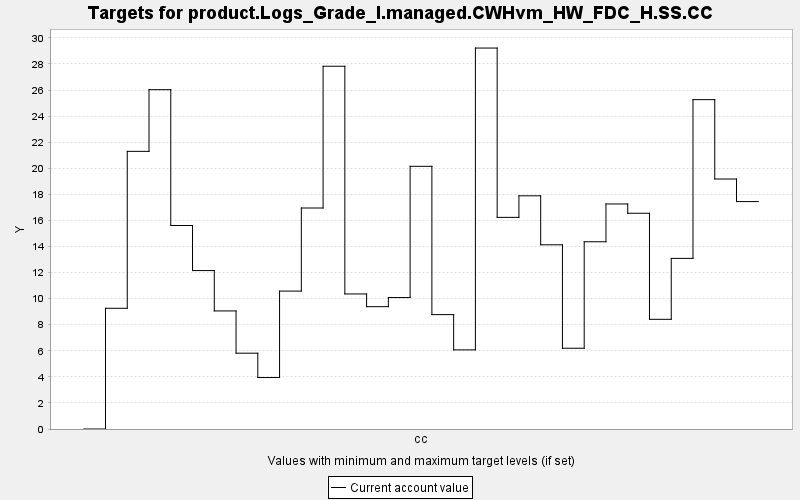

Source data for this figure (header and first rows):
TARGET, PERIOD, YEAR, PERIODWIDTH, MINIMUM, MAXIMUM, MINWEIGHT, MAXWEIGHT, CURRENT, SUMMARY
product.Logs_Grade_I.managed.CWHvm_HW_FD…, 0, 0, 10.0, 0.0, 10000, 1.0, 1.0, 0.0, 0.0
product.Logs_Grade_I.managed.CWHvm_HW_FD…, 1, 10, 10.0, 0.0, 10000, 1.0, 1.0, 9.26, 0.0
product.Logs_Grade_I.managed.CWHvm_HW_FD…, 2, 20, 10.0, 0.0, 10000, 1.0, 1.0, 21.3, 0.0
product.Logs_Grade_I.managed.CWHvm_HW_FD…, 3, 30, 10.0, 0.0, 10000, 1.0, 1.0, 26.03, 0.0
product.Logs_Grade_I.managed.CWHvm_HW_FD…, 4, 40, 10.0, 0.0, 10000, 1.0, 1.0, 15.61, 0.0
product.Logs_Grade_I.managed.CWHvm_HW_FD…, 5, 50, 10.0, 0.0, 10000, 1.0, 1.0, 12.15, 0.0
product.Logs_Grade_I.managed.CWHvm_HW_FD…, 6, 60, 10.0, 0.0, 10000, 1.0, 1.0, 9.057, 0.0
product.Logs_Grade_I.managed.CWHvm_HW_FD…, 7, 70, 10.0, 0.0, 10000, 1.0, 1.0, 5.815, 0.0
product.Logs_Grade_I.managed.CWHvm_HW_FD…, 8, 80, 10.0, 0.0, 10000, 1.0, 1.0, 3.948, 0.0
product.Logs_Grade_I.managed.CWHvm_HW_FD…, 9, 90, 10.0, 0.0, 10000, 1.0, 1.0, 10.58, 0.0
product.Logs_Grade_I.managed.CWHvm_HW_FD…, 10, 100, 10.0, 0.0, 10000, 1.0, 1.0, 16.95, 0.0
product.Logs_Grade_I.managed.CWHvm_HW_FD…, 11, 110, 10.0, 0.0, 10000, 1.0, 1.0, 27.83, 0.0
product.Logs_Grade_I.managed.CWHvm_HW_FD…, 12, 120, 10.0, 0.0, 10000, 1.0, 1.0, 10.36, 0.0
product.Logs_Grade_I.managed.CWHvm_HW_FD…, 13, 130, 10.0, 0.0, 10000, 1.0, 1.0, 9.383, 0.0
product.Logs_Grade_I.managed.CWHvm_HW_FD…, 14, 140, 10.0, 0.0, 10000, 1.0, 1.0, 10.08, 0.0
product.Logs_Grade_I.managed.CWHvm_HW_FD…, 15, 150, 10.0, 0.0, 10000, 1.0, 1.0, 20.15, 0.0
product.Logs_Grade_I.managed.CWHvm_HW_FD…, 16, 160, 10.0, 0.0, 10000, 1.0, 1.0, 8.774, 0.0
product.Logs_Grade_I.managed.CWHvm_HW_FD…, 17, 170, 10.0, 0.0, 10000, 1.0, 1.0, 6.069, 0.0
product.Logs_Grade_I.managed.CWHvm_HW_FD…, 18, 180, 10.0, 0.0, 10000, 1.0, 1.0, 29.22, 0.0
product.Logs_Grade_I.managed.CWHvm_HW_FD…, 19, 190, 10.0, 0.0, 10000, 1.0, 1.0, 16.23, 0.0
product.Logs_Grade_I.managed.CWHvm_HW_FD…, 20, 200, 10.0, 0.0, 10000, 1.0, 1.0, 17.89, 0.0
product.Logs_Grade_I.managed.CWHvm_HW_FD…, 21, 210, 10.0, 0.0, 10000, 1.0, 1.0, 14.13, 0.0
product.Logs_Grade_I.managed.CWHvm_HW_FD…, 22, 220, 10.0, 0.0, 10000, 1.0, 1.0, 6.195, 0.0
product.Logs_Grade_I.managed.CWHvm_HW_FD…, 23, 230, 10.0, 0.0, 10000, 1.0, 1.0, 14.36, 0.0
product.Logs_Grade_I.managed.CWHvm_HW_FD…, 24, 240, 10.0, 0.0, 10000, 1.0, 1.0, 17.26, 0.0
product.Logs_Grade_I.managed.CWHvm_HW_FD…, 25, 250, 10.0, 0.0, 10000, 1.0, 1.0, 16.55, 0.0
product.Logs_Grade_I.managed.CWHvm_HW_FD…, 26, 260, 10.0, 0.0, 10000, 1.0, 1.0, 8.414, 0.0
product.Logs_Grade_I.managed.CWHvm_HW_FD…, 27, 270, 10.0, 0.0, 10000, 1.0, 1.0, 13.09, 0.0
product.Logs_Grade_I.managed.CWHvm_HW_FD…, 28, 280, 10.0, 0.0, 10000, 1.0, 1.0, 25.26, 0.0
product.Logs_Grade_I.managed.CWHvm_HW_FD…, 29, 290, 10.0, 0.0, 10000, 1.0, 1.0, 19.18, 0.0
product.Logs_Grade_I.managed.CWHvm_HW_FD…, 30, 300, 10.0, 0.0, 10000, 1.0, 1.0, 17.44, 0.0
